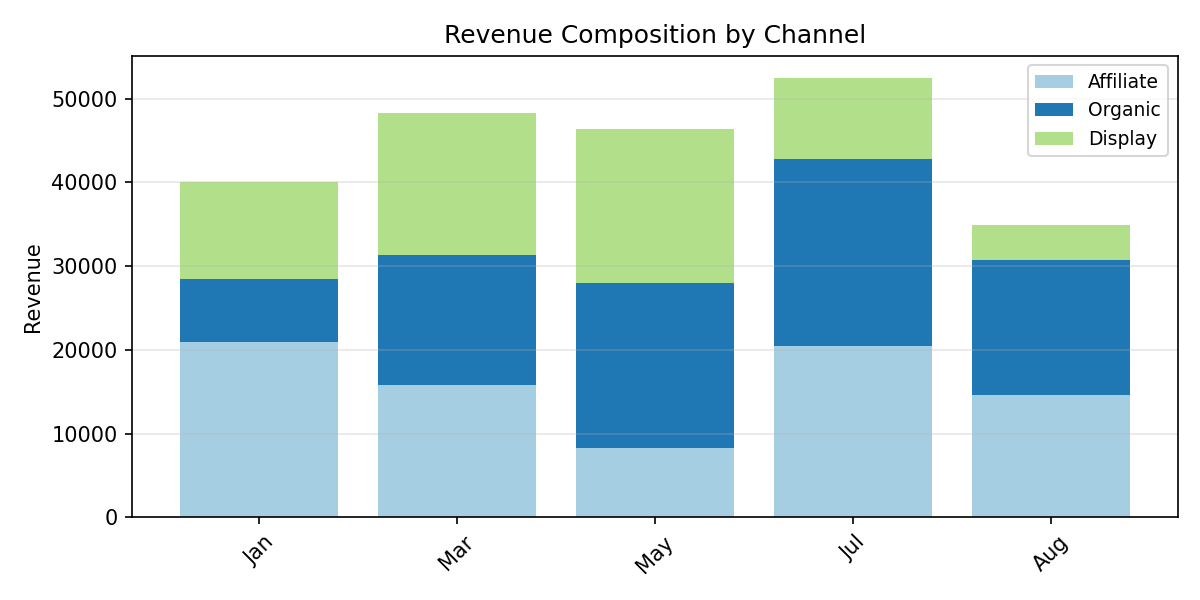

The table this chart was drawn from, first rows:
Period, Affiliate, Organic, Display, Total
Jan, 20949, 7540, 11560, 40049
Mar, 15864, 15428, 17064, 48356
May, 8277, 19686, 18438, 46401
Jul, 20523, 22271, 9688, 52481
Aug, 14602, 16139, 4227, 34969
